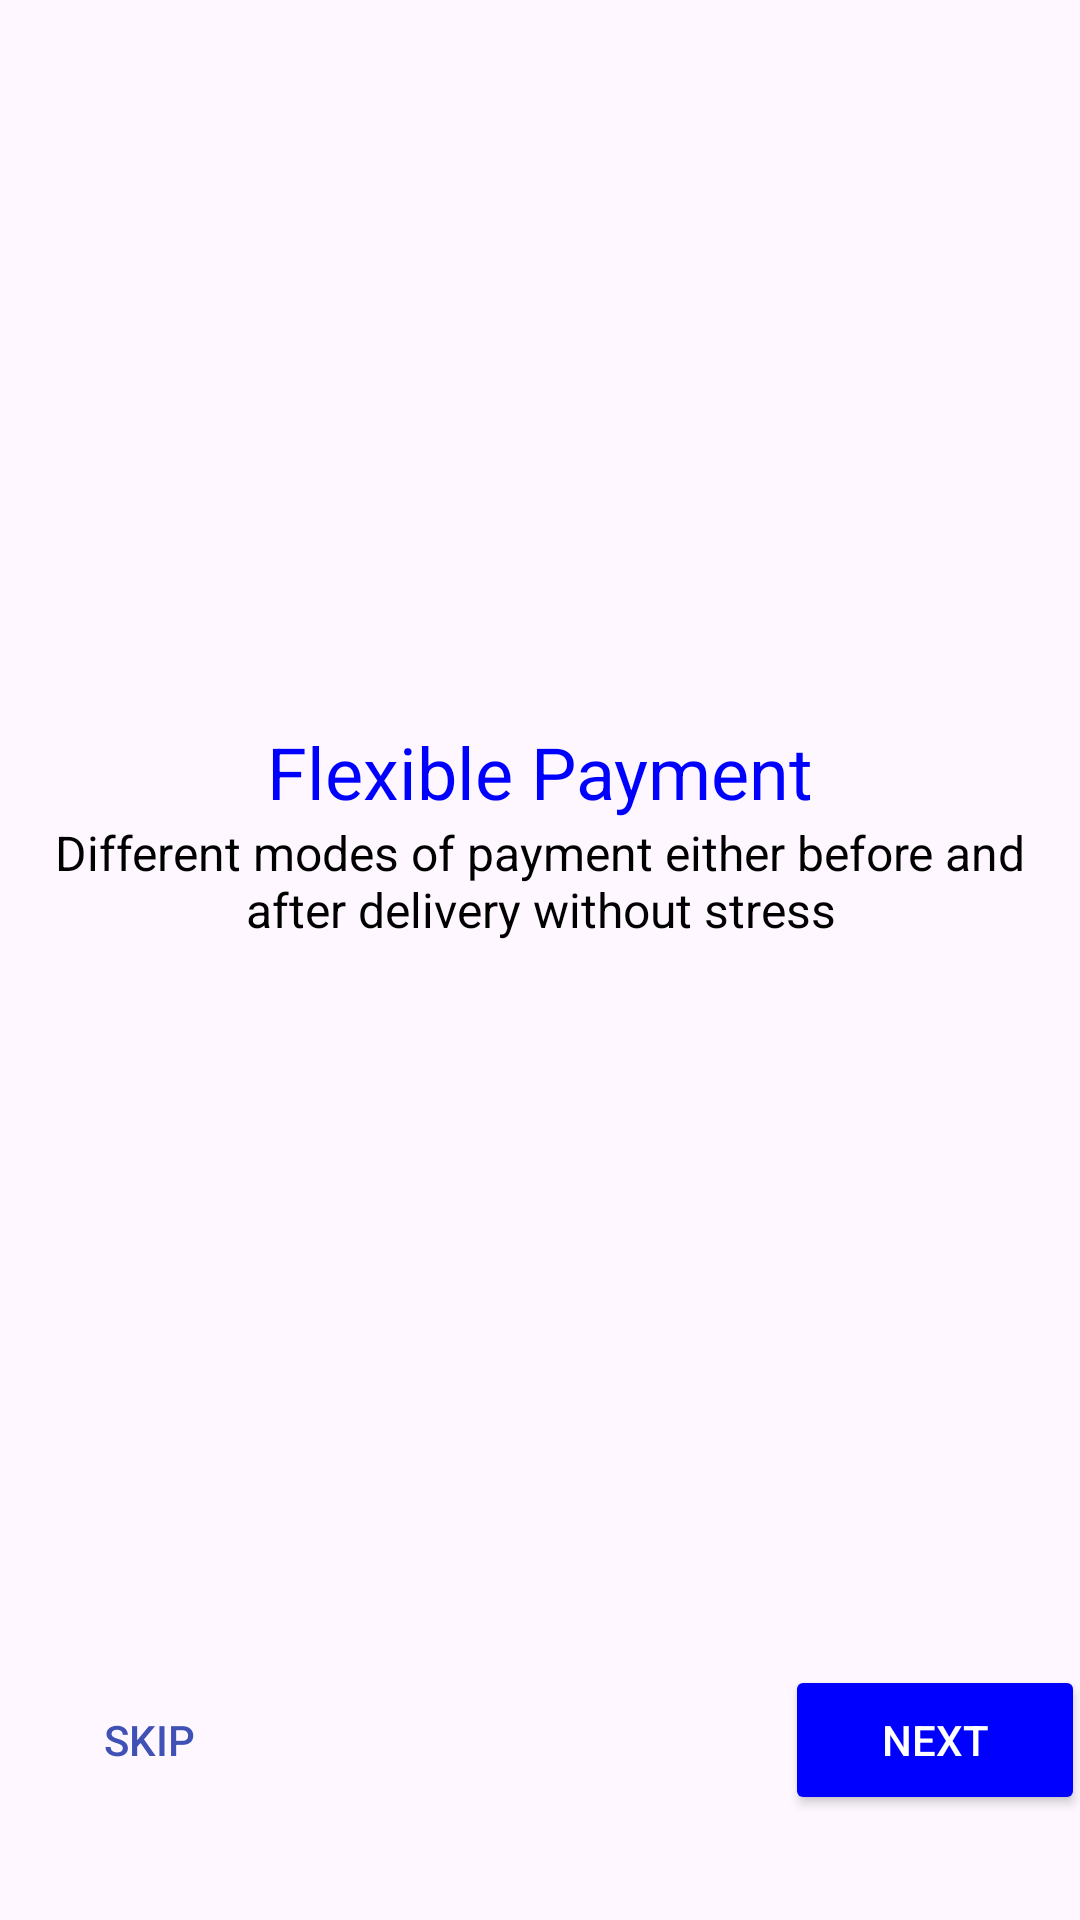

Here is an Android app screen rendered from its layout file. Give the layout XML and the strings, colors and styles it references.
<!-- AndroidManifest.xml: application theme Theme.Redi1 -->
<!-- res/layout/activity_onboarding4.xml -->
<?xml version="1.0" encoding="utf-8"?>
<androidx.constraintlayout.widget.ConstraintLayout xmlns:android="http://schemas.android.com/apk/res/android"
    xmlns:app="http://schemas.android.com/apk/res-auto"
    xmlns:tools="http://schemas.android.com/tools"
    android:id="@+id/main"
    android:layout_width="match_parent"
    android:layout_height="match_parent"
    tools:context=".Onboarding_4">
    <ScrollView
        android:layout_width="match_parent"
        android:layout_height="match_parent">

        <LinearLayout
            android:layout_width="match_parent"
            android:layout_height="wrap_content"
            android:orientation="horizontal">

            <LinearLayout
                android:layout_width="match_parent"
                android:layout_height="match_parent"
                android:orientation="vertical">

                <LinearLayout
                    android:layout_width="match_parent"
                    android:layout_height="555dp"
                    android:gravity="center"
                    android:orientation="vertical">

                    <ImageView
                        android:id="@+id/imageView5"
                        android:layout_width="match_parent"
                        android:layout_height="wrap_content"
                        app:srcCompat="@drawable/png2" />

                    <TextView
                        android:id="@+id/textView"
                        android:layout_width="match_parent"
                        android:layout_height="wrap_content"
                        android:gravity="center"
                        android:text="Flexible Payment"
                        android:textColor="#0000FF"
                        android:textSize="24sp" />

                    <TextView
                        android:id="@+id/textView2"
                        android:layout_width="match_parent"
                        android:layout_height="wrap_content"
                        android:gravity="center"
                        android:text="Different modes of payment either before and after delivery without stress"
                        android:textColor="#000000"
                        android:textSize="16sp" />
                </LinearLayout>

                <LinearLayout
                    android:layout_width="match_parent"
                    android:layout_height="match_parent"
                    android:gravity="center"
                    android:orientation="horizontal">

                    <LinearLayout
                        android:layout_width="212dp"
                        android:layout_height="match_parent"
                        android:orientation="horizontal">

                        <Button
                            android:id="@+id/button2"
                            android:layout_width="100dp"
                            android:layout_height="50dp"
                            android:layout_marginLeft="30dp"
                            android:background="@null"
                            android:backgroundTint="#FCFCFF"
                            android:text="Skip"
                            android:textColor="#3F51B5"
                            app:cornerRadius="4.96dp"
                            app:strokeColor="#3F51B5" />
                    </LinearLayout>

                    <LinearLayout
                        android:layout_width="209dp"
                        android:layout_height="match_parent"
                        android:orientation="horizontal">

                        <Button
                            android:id="@+id/button"
                            android:layout_width="100dp"
                            android:layout_height="50dp"
                            android:layout_marginLeft="80dp"
                            android:backgroundTint="#0000FF"
                            android:text="Next"
                            android:textColor="#FFFFFF"
                            app:cornerRadius="4.96dp" />
                    </LinearLayout>

                </LinearLayout>
            </LinearLayout>
        </LinearLayout>
    </ScrollView>
</androidx.constraintlayout.widget.ConstraintLayout>
<!-- resources referenced by this layout -->
<resources>
  <style name="Theme.Redi1" parent="Base.Theme.Redi1" />
  <style name="Base.Theme.Redi1" parent="Theme.Material3.DayNight.NoActionBar">
          
          
      </style>
</resources>
